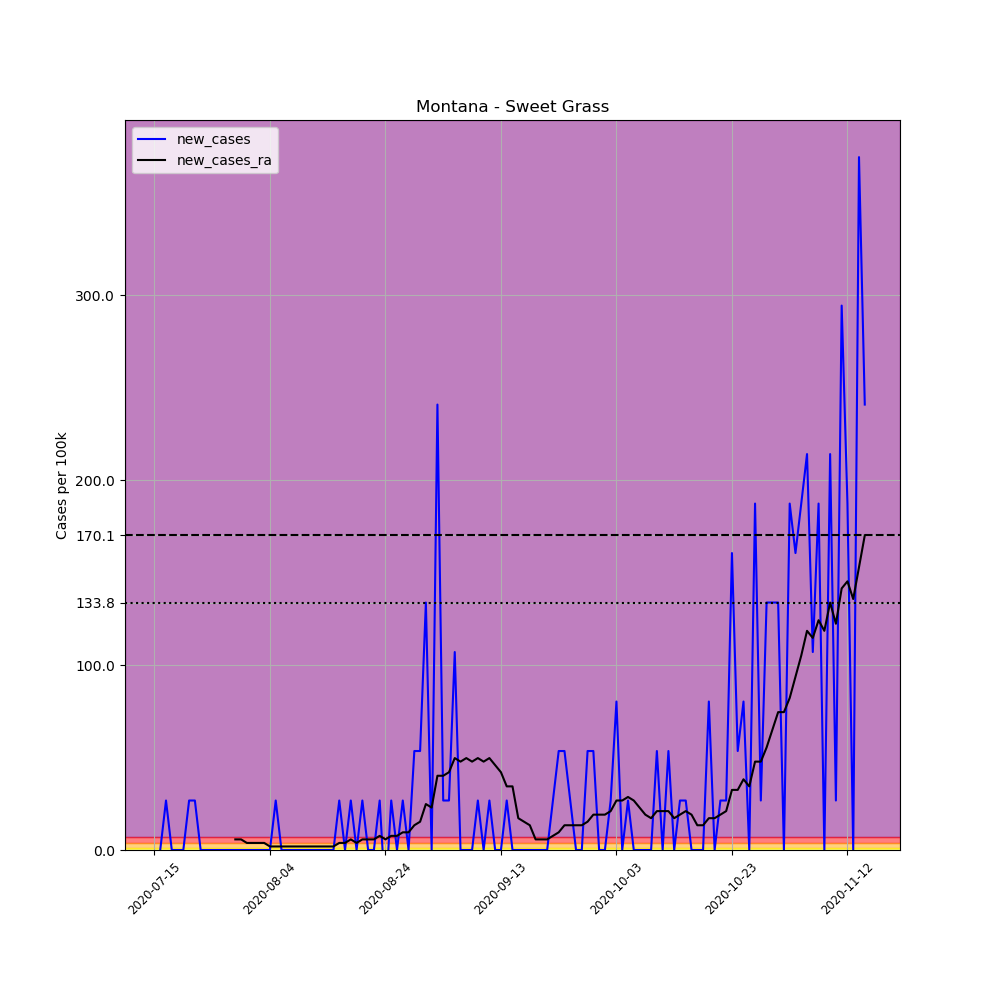

The data file committed next to this chart (first rows):
, date, county, state, fips, cases, deaths, COUNTY, STNAME, CTYNAME, POPESTIMATE2019, per_100k, new_cases, new_cases_ra
707924, 2020-07-15, Sweet Grass, Montana, 30097, 1, 0, 97, Montana, Sweet Grass, 3737, 26.76, , 
707925, 2020-07-16, Sweet Grass, Montana, 30097, 1, 0, 97, Montana, Sweet Grass, 3737, 26.76, 0.0, 
707926, 2020-07-17, Sweet Grass, Montana, 30097, 2, 0, 97, Montana, Sweet Grass, 3737, 53.52, 26.76, 
707927, 2020-07-18, Sweet Grass, Montana, 30097, 2, 0, 97, Montana, Sweet Grass, 3737, 53.52, 0.0, 
707928, 2020-07-19, Sweet Grass, Montana, 30097, 2, 0, 97, Montana, Sweet Grass, 3737, 53.52, 0.0, 
707929, 2020-07-20, Sweet Grass, Montana, 30097, 2, 0, 97, Montana, Sweet Grass, 3737, 53.52, 0.0, 
707930, 2020-07-21, Sweet Grass, Montana, 30097, 3, 0, 97, Montana, Sweet Grass, 3737, 80.28, 26.76, 
707931, 2020-07-22, Sweet Grass, Montana, 30097, 4, 1, 97, Montana, Sweet Grass, 3737, 107, 26.76, 
707932, 2020-07-23, Sweet Grass, Montana, 30097, 4, 1, 97, Montana, Sweet Grass, 3737, 107, 0.0, 
707933, 2020-07-24, Sweet Grass, Montana, 30097, 4, 1, 97, Montana, Sweet Grass, 3737, 107, 0.0, 
707934, 2020-07-25, Sweet Grass, Montana, 30097, 4, 1, 97, Montana, Sweet Grass, 3737, 107, 0.0, 
707935, 2020-07-26, Sweet Grass, Montana, 30097, 4, 1, 97, Montana, Sweet Grass, 3737, 107, 0.0, 
707936, 2020-07-27, Sweet Grass, Montana, 30097, 4, 1, 97, Montana, Sweet Grass, 3737, 107, 0.0, 
707937, 2020-07-28, Sweet Grass, Montana, 30097, 4, 1, 97, Montana, Sweet Grass, 3737, 107, 0.0, 
707938, 2020-07-29, Sweet Grass, Montana, 30097, 4, 1, 97, Montana, Sweet Grass, 3737, 107, 0.0, 5.734
707939, 2020-07-30, Sweet Grass, Montana, 30097, 4, 1, 97, Montana, Sweet Grass, 3737, 107, 0.0, 5.734
707940, 2020-07-31, Sweet Grass, Montana, 30097, 4, 1, 97, Montana, Sweet Grass, 3737, 107, 0.0, 3.823
707941, 2020-08-01, Sweet Grass, Montana, 30097, 4, 1, 97, Montana, Sweet Grass, 3737, 107, 0.0, 3.823
707942, 2020-08-02, Sweet Grass, Montana, 30097, 4, 1, 97, Montana, Sweet Grass, 3737, 107, 0.0, 3.823
707943, 2020-08-03, Sweet Grass, Montana, 30097, 4, 1, 97, Montana, Sweet Grass, 3737, 107, 0.0, 3.823
707944, 2020-08-04, Sweet Grass, Montana, 30097, 4, 1, 97, Montana, Sweet Grass, 3737, 107, 0.0, 1.911
707945, 2020-08-05, Sweet Grass, Montana, 30097, 5, 1, 97, Montana, Sweet Grass, 3737, 133.8, 26.76, 1.911
707946, 2020-08-06, Sweet Grass, Montana, 30097, 5, 1, 97, Montana, Sweet Grass, 3737, 133.8, 0.0, 1.911
707947, 2020-08-07, Sweet Grass, Montana, 30097, 5, 1, 97, Montana, Sweet Grass, 3737, 133.8, 0.0, 1.911
707948, 2020-08-08, Sweet Grass, Montana, 30097, 5, 1, 97, Montana, Sweet Grass, 3737, 133.8, 0.0, 1.911
707949, 2020-08-09, Sweet Grass, Montana, 30097, 5, 1, 97, Montana, Sweet Grass, 3737, 133.8, 0.0, 1.911
707950, 2020-08-10, Sweet Grass, Montana, 30097, 5, 1, 97, Montana, Sweet Grass, 3737, 133.8, 0.0, 1.911
707951, 2020-08-11, Sweet Grass, Montana, 30097, 5, 1, 97, Montana, Sweet Grass, 3737, 133.8, 0.0, 1.911
707952, 2020-08-12, Sweet Grass, Montana, 30097, 5, 1, 97, Montana, Sweet Grass, 3737, 133.8, 0.0, 1.911
707953, 2020-08-13, Sweet Grass, Montana, 30097, 5, 1, 97, Montana, Sweet Grass, 3737, 133.8, 0.0, 1.911
707954, 2020-08-14, Sweet Grass, Montana, 30097, 5, 1, 97, Montana, Sweet Grass, 3737, 133.8, 0.0, 1.911
707955, 2020-08-15, Sweet Grass, Montana, 30097, 5, 1, 97, Montana, Sweet Grass, 3737, 133.8, 0.0, 1.911
707956, 2020-08-16, Sweet Grass, Montana, 30097, 6, 1, 97, Montana, Sweet Grass, 3737, 160.6, 26.76, 3.823
707957, 2020-08-17, Sweet Grass, Montana, 30097, 6, 1, 97, Montana, Sweet Grass, 3737, 160.6, 0.0, 3.823
707958, 2020-08-18, Sweet Grass, Montana, 30097, 7, 1, 97, Montana, Sweet Grass, 3737, 187.3, 26.76, 5.734
707959, 2020-08-19, Sweet Grass, Montana, 30097, 7, 1, 97, Montana, Sweet Grass, 3737, 187.3, 0.0, 3.823
707960, 2020-08-20, Sweet Grass, Montana, 30097, 8, 1, 97, Montana, Sweet Grass, 3737, 214.1, 26.76, 5.734
707961, 2020-08-21, Sweet Grass, Montana, 30097, 8, 1, 97, Montana, Sweet Grass, 3737, 214.1, 0.0, 5.734
707962, 2020-08-22, Sweet Grass, Montana, 30097, 8, 1, 97, Montana, Sweet Grass, 3737, 214.1, 0.0, 5.734
707963, 2020-08-23, Sweet Grass, Montana, 30097, 9, 1, 97, Montana, Sweet Grass, 3737, 240.8, 26.76, 7.646
707964, 2020-08-24, Sweet Grass, Montana, 30097, 8, 1, 97, Montana, Sweet Grass, 3737, 214.1, -26.76, 5.734
707965, 2020-08-25, Sweet Grass, Montana, 30097, 9, 1, 97, Montana, Sweet Grass, 3737, 240.8, 26.76, 7.646
707966, 2020-08-26, Sweet Grass, Montana, 30097, 9, 1, 97, Montana, Sweet Grass, 3737, 240.8, 0.0, 7.646
707967, 2020-08-27, Sweet Grass, Montana, 30097, 10, 1, 97, Montana, Sweet Grass, 3737, 267.6, 26.76, 9.557
707968, 2020-08-28, Sweet Grass, Montana, 30097, 10, 1, 97, Montana, Sweet Grass, 3737, 267.6, 0.0, 9.557
707969, 2020-08-29, Sweet Grass, Montana, 30097, 12, 1, 97, Montana, Sweet Grass, 3737, 321.1, 53.52, 13.38
707970, 2020-08-30, Sweet Grass, Montana, 30097, 14, 1, 97, Montana, Sweet Grass, 3737, 374.6, 53.52, 15.29
707971, 2020-08-31, Sweet Grass, Montana, 30097, 19, 1, 97, Montana, Sweet Grass, 3737, 508.4, 133.8, 24.85
707972, 2020-09-01, Sweet Grass, Montana, 30097, 19, 1, 97, Montana, Sweet Grass, 3737, 508.4, 0.0, 22.94
707973, 2020-09-02, Sweet Grass, Montana, 30097, 28, 1, 97, Montana, Sweet Grass, 3737, 749.3, 240.8, 40.14
707974, 2020-09-03, Sweet Grass, Montana, 30097, 29, 1, 97, Montana, Sweet Grass, 3737, 776, 26.76, 40.14
707975, 2020-09-04, Sweet Grass, Montana, 30097, 30, 1, 97, Montana, Sweet Grass, 3737, 802.8, 26.76, 42.05
707976, 2020-09-05, Sweet Grass, Montana, 30097, 34, 1, 97, Montana, Sweet Grass, 3737, 909.8, 107, 49.7
707977, 2020-09-06, Sweet Grass, Montana, 30097, 34, 1, 97, Montana, Sweet Grass, 3737, 909.8, 0.0, 47.78
707978, 2020-09-07, Sweet Grass, Montana, 30097, 34, 1, 97, Montana, Sweet Grass, 3737, 909.8, 0.0, 49.7
707979, 2020-09-08, Sweet Grass, Montana, 30097, 34, 1, 97, Montana, Sweet Grass, 3737, 909.8, 0.0, 47.78
707980, 2020-09-09, Sweet Grass, Montana, 30097, 35, 1, 97, Montana, Sweet Grass, 3737, 936.6, 26.76, 49.7
707981, 2020-09-10, Sweet Grass, Montana, 30097, 35, 1, 97, Montana, Sweet Grass, 3737, 936.6, 0.0, 47.78
707982, 2020-09-11, Sweet Grass, Montana, 30097, 36, 1, 97, Montana, Sweet Grass, 3737, 963.3, 26.76, 49.7
707983, 2020-09-12, Sweet Grass, Montana, 30097, 36, 1, 97, Montana, Sweet Grass, 3737, 963.3, 0.0, 45.87
... 64 more rows
